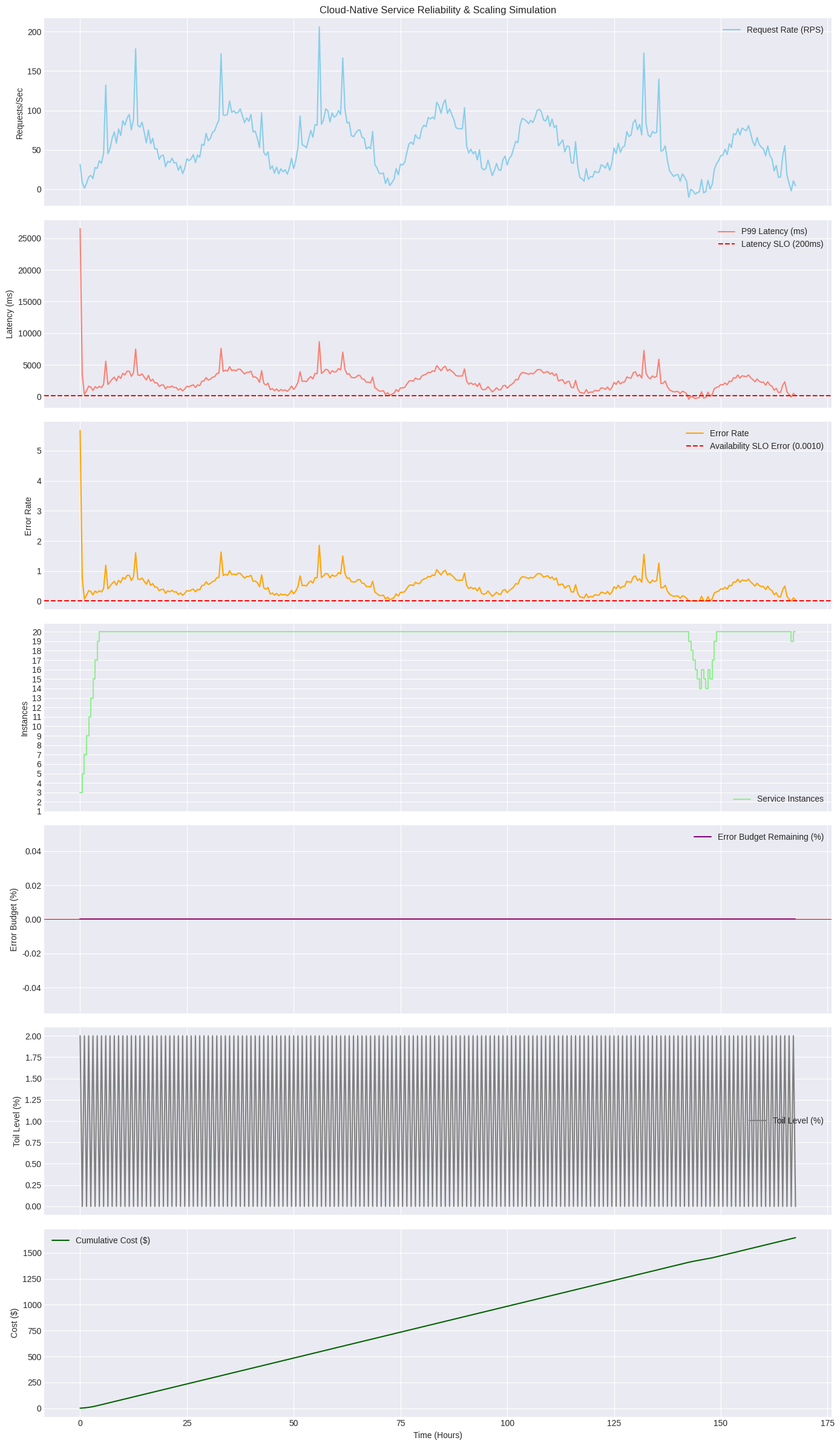

Generate this figure with matplotlib:

import math
import random
import time
import matplotlib.pyplot as plt
import matplotlib.animation as animation
from collections import deque

# --- Configuration Parameters ---
SIMULATION_DURATION_SECONDS = 7 * 24 * 3600 # 7 days
TIME_STEP_SECONDS = 30 * 60              # Granularity of simulation updates

# Service Parameters
BASE_LATENCY_MS = 50
LATENCY_VARIANCE_MS = 20
BASE_ERROR_RATE = 0.001 # 0.1%
MAX_INSTANCES = 10

# Auto-Scaling Constants
AUTO_SCALE_UP_LATENCY_THRESHOLD = 180 # ms. If P99 latency exceeds this, scale up
AUTO_SCALE_DOWN_LATENCY_THRESHOLD = 100 # ms. If P99 latency is below this, scale down
AUTO_SCALE_UP_STEP = 2 # Number of instances to add when scaling up
AUTO_SCALE_DOWN_STEP = 1 # Number of instances to remove when scaling down
MIN_INSTANCES = 5
MAX_INSTANCES = 20
MIN_INSTANCES = 1
INSTANCE_CAPACITY_RPS = 100 # Requests per second an instance can handle

# SLOs (Service Level Objectives)
SLO_AVAILABILITY = 0.999 # 99.9% availability
SLO_LATENCY_P99_MS = 200 # 99% of requests should be faster than 200ms

# Error Budget Parameters
ERROR_BUDGET_WINDOW_SECONDS = 3600 * 24 * 7 # 7 days rolling window for error budget

# Cost Parameters
COST_PER_INSTANCE_PER_HOUR = 0.5 # $0.5 per instance per hour

# Chaos Engineering Parameters
CHAOS_INJECTION_INTERVAL_SECONDS = 600 # Attempt chaos every 10 minutes
CHAOS_INSTANCE_FAILURE_CHANCE = 0.3 # 30% chance of an instance failing during an interval
CHAOS_FAILURE_DURATION_SECONDS = 300 # An instance remains failed for 5 minutes
NETWORK_LATENCY_SPIKE_PROBABILITY = 0.0005 # Probability of a network latency spike
NETWORK_LATENCY_SPIKE_DURATION = 1800 / TIME_STEP_SECONDS # Latency spike lasts 30 minutes
NETWORK_LATENCY_SPIKE_MAGNITUDE = 200 # Additional latency in ms during a spike

# Game Day Parameters
GAME_DAY_INTERVAL_SECONDS = 7 * 24 * 3600 # Every 7 days
GAME_DAY_DURATION_SECONDS = 4 * 3600 # 4 hours
GAME_DAY_DETECTION_TIME_SECONDS = 0.5 * 3600 # 30 minutes to detect an issue
GAME_DAY_RECOVERY_MULTIPLIER = 2 # Error budget recovers and toil reduces twice as fast during Game Day

# --- Simulation State ---
current_time = 0
service_instances = MIN_INSTANCES
total_requests_processed = 0
total_successful_requests = 0
latency_samples = deque(maxlen=1000) # Store recent latency samples for P99
hourly_latency_samples = deque() # For SLO calculation
hourly_error_counts = deque() # For SLO calculation
error_budget_burn_rate = 0.0
toil_level = 0.0 # Represents accumulated toil, 0.0 to 1.0
postmortem_active = False
postmortem_duration_remaining = 0 # In time steps
cumulative_cost = 0.0
failed_instances = [] # List of {'instance_id': X, 'recovery_time': Y}
network_latency_spike_active = False
network_latency_spike_remaining = 0
last_chaos_injection_time = 0
game_day_active = False
game_day_duration_remaining = 0
last_game_day_time = 0

# History for plotting
time_history = []
request_rate_history = []
latency_p99_history = []
error_rate_history = []
instances_history = []
error_budget_remaining_history = []
toil_level_history = []
cumulative_cost_history = []

# --- Functions ---

def generate_request_rate(current_time_in_seconds):
    """Simulates a fluctuating request rate over time."""
    # More complex load pattern with spikes and random walk
    day_time = (current_time_in_seconds % (3600 * 24)) / (3600 * 24)  # Normalize to 0-1 for a day
    
    # Base sinusoidal pattern
    base_rate = 50 + 40 * math.sin(day_time * 2 * math.pi - math.pi/2) # Peaks at midday, troughs at midnight

    # Introduce occasional spikes
    spike_factor = 1.0
    if random.random() < 0.05: # 5% chance of a spike every time step
        spike_factor = 1.0 + random.uniform(0.5, 2.0) # Increase load by 50% to 200%

    # Add some random walk for variability
    global last_random_walk_delta
    if 'last_random_walk_delta' not in globals():
        last_random_walk_delta = 0
    
    random_walk_step = random.uniform(-5, 5)
    last_random_walk_delta = max(-20, min(20, last_random_walk_delta + random_walk_step)) # Keep within bounds

    return (base_rate * spike_factor + last_random_walk_delta) + random.uniform(-10, 10)

def process_requests(num_requests, current_available_instances):
    """Simulates processing of requests by the service."""
    global total_requests_processed, total_successful_requests

    successful_requests = 0
    errors = 0
    current_latencies = []

    if current_available_instances == 0: # If no instances are available, all requests fail
        return 0, num_requests, []

    # Simulate load impact on latency and error rate
    load_factor = num_requests / (current_available_instances * INSTANCE_CAPACITY_RPS) if current_available_instances > 0 else 100 # High load if no instances
    
    # Calculate errors statistically
    error_chance = BASE_ERROR_RATE * load_factor * 10 if load_factor > 1 else BASE_ERROR_RATE
    errors = int(num_requests * error_chance)
    successful_requests = num_requests - errors
    
    total_requests_processed += num_requests
    total_successful_requests += successful_requests

    # Calculate representative latency for this time step
    # P99 latency is more relevant for SLOs, so we'll approximate it directly
    p99_latency_for_step = BASE_LATENCY_MS + LATENCY_VARIANCE_MS * 2.33 * load_factor # 2.33 for P99 of normal dist
    
    if network_latency_spike_active:
        p99_latency_for_step += NETWORK_LATENCY_SPIKE_MAGNITUDE
    
    # Append this representative latency multiple times to fill the deques for percentile calculation
    # The number of appends is arbitrary but should reflect the 'density' of requests
    # Let's append it a fixed number of times (e.g., 10) to represent the batch
    for _ in range(10): # Appending multiple times to contribute to percentile calculation
        latency_samples.append(p99_latency_for_step)
        hourly_latency_samples.append(p99_latency_for_step)
    
    # We no longer return a list of individual latencies, just a placeholder
    current_latencies = [p99_latency_for_step] # Return one representative latency
            
    return successful_requests, errors, current_latencies

def calculate_p_percentile(data, p):
    """Calculates the p-th percentile of a list of data."""
    if not data:
        return 0
    sorted_data = sorted(data)
    index = (len(sorted_data) - 1) * p / 100
    return sorted_data[int(index)]

def calculate_slo_breach(hourly_samples, hourly_errors):
    """Checks if SLOs are being breached."""
    # Latency SLO
    p99_latency = calculate_p_percentile(hourly_samples, 99)
    latency_breach = p99_latency > SLO_LATENCY_P99_MS

    # Availability SLO
    total_hourly_requests = len(hourly_samples) + sum(hourly_errors)
    if total_hourly_requests == 0:
        availability = 1.0
    else:
        availability = (total_hourly_requests - sum(hourly_errors)) / total_hourly_requests
    availability_breach = availability < SLO_AVAILABILITY
    
    return latency_breach, availability_breach, p99_latency, availability

def update_error_budget(latency_breach, availability_breach, p99_latency, current_availability, toil_level, postmortem_active):
    """Simulates error budget consumption and recovery based on SLO breaches."""
    global error_budget_burn_rate

    burn_factor = 0.0 # How much error budget we burn in this step

    # Latency breach: burn rate proportional to how much P99 exceeds SLO
    if latency_breach:
        latency_exceed_ratio = (p99_latency - SLO_LATENCY_P99_MS) / SLO_LATENCY_P99_MS
        burn_factor += 0.005 * latency_exceed_ratio # Base burn rate, scaled by severity

    # Availability breach: burn rate proportional to how much availability is below SLO
    if availability_breach:
        availability_drop_ratio = (SLO_AVAILABILITY - current_availability) / (1 - SLO_AVAILABILITY) # Normalize drop
        burn_factor += 0.01 * availability_drop_ratio # Base burn rate, scaled by severity

    error_budget_burn_rate += burn_factor

    # Recovery: if no breach, recover error budget. Recovery is faster with lower toil.
    # During postmortem and Game Day, recovery is even faster due to focused effort.
    recovery_multiplier = 1.0
    if postmortem_active:
        recovery_multiplier *= 2 # Double recovery speed during postmortem
    if game_day_active: # Game Day also provides focused effort
        recovery_multiplier *= GAME_DAY_RECOVERY_MULTIPLIER

    if not latency_breach and not availability_breach:
        recovery_factor = 0.002 * (1.0 - toil_level) * recovery_multiplier
        error_budget_burn_rate = max(0, error_budget_burn_rate - recovery_factor)

    # Cap the burn rate between 0 and 1
    error_budget_burn_rate = min(1.0, max(0, error_budget_burn_rate))
    return 1.0 - error_budget_burn_rate # Represent as budget remaining

def auto_scale_service(current_instances, p99_latency):
    """Advanced auto-scaling logic based on latency and request rate."""
    new_instances = current_instances

    # Scale up aggressively if P99 latency is above threshold
    if p99_latency > AUTO_SCALE_UP_LATENCY_THRESHOLD:
        new_instances = min(MAX_INSTANCES, current_instances + AUTO_SCALE_UP_STEP)
        print(f"Scaling UP due to high latency: {p99_latency:.1f}ms -> {new_instances} instances")
    # Scale down if P99 latency is well below threshold and not at min instances
    elif p99_latency < AUTO_SCALE_DOWN_LATENCY_THRESHOLD and current_instances > MIN_INSTANCES:
        new_instances = max(MIN_INSTANCES, current_instances - AUTO_SCALE_DOWN_STEP)
        print(f"Scaling DOWN due to low latency: {p99_latency:.1f}ms -> {new_instances} instances")

    return new_instances

def chaos_manager(current_time, service_instances_count):
    global failed_instances, last_chaos_injection_time, network_latency_spike_active, network_latency_spike_remaining

    # Recover failed instances
    failed_instances = [f for f in failed_instances if f['recovery_time'] > current_time]

    # Handle network latency spikes
    if network_latency_spike_active:
        network_latency_spike_remaining -= TIME_STEP_SECONDS
        if network_latency_spike_remaining <= 0:
            network_latency_spike_active = False
            print(f"--- Network Latency Spike Ended at {current_time/3600:.1f} hours. ---")

    # Inject new chaos (instance failure or network spike)
    if current_time - last_chaos_injection_time >= CHAOS_INJECTION_INTERVAL_SECONDS:
        last_chaos_injection_time = current_time

        # Instance Failure Chaos
        if random.random() < CHAOS_INSTANCE_FAILURE_CHANCE: # Check if instance chaos should be injected
            available_for_failure = service_instances_count - len(failed_instances)
            if available_for_failure > MIN_INSTANCES: # Ensure we don't fail below MIN_INSTANCES
                active_instance_ids = set(range(service_instances_count))
                currently_failed_ids = {f['instance_id'] for f in failed_instances}
                eligible_for_failure = list(active_instance_ids - currently_failed_ids)

                if eligible_for_failure: # If there are instances that can be failed
                    instance_to_fail = random.choice(eligible_for_failure)
                    recovery_time = current_time + CHAOS_FAILURE_DURATION_SECONDS
                    failed_instances.append({'instance_id': instance_to_fail, 'recovery_time': recovery_time})
                    print(f"!!! CHAOS: Instance {instance_to_fail} failed at {current_time/3600:.1f}h, recovering at {recovery_time/3600:.1f}h !!!")
        
        # Network Latency Spike Chaos
        if not network_latency_spike_active and random.random() < NETWORK_LATENCY_SPIKE_PROBABILITY:
            network_latency_spike_active = True
            network_latency_spike_remaining = NETWORK_LATENCY_SPIKE_DURATION
            print(f"!!! CHAOS: Network Latency Spike Triggered at {current_time/3600:.1f} hours. !!!")

    return service_instances_count - len(failed_instances)

def game_day_manager(current_time):
    global game_day_active, game_day_duration_remaining, last_game_day_time, BASE_LATENCY_MS

    # End Game Day if duration is over
    if game_day_active and game_day_duration_remaining <= 0:
        game_day_active = False
        BASE_LATENCY_MS = 50 # Reset to normal
        print(f"--- Game Day Ended at {current_time/3600:.1f} hours. ---")

    # Start new Game Day
    if not game_day_active and (current_time - last_game_day_time) >= GAME_DAY_INTERVAL_SECONDS:
        game_day_active = True
        last_game_day_time = current_time
        game_day_duration_remaining = GAME_DAY_DURATION_SECONDS
        BASE_LATENCY_MS = 300 # Simulate a severe latency issue during Game Day
        print(f"!!! Game Day Started at {current_time/3600:.1f} hours. !!!")
    
    if game_day_active:
        game_day_duration_remaining -= TIME_STEP_SECONDS


# --- Simulation Loop ---
print("Starting Cloud-Native Service Reliability Simulation...")

# Timers for profiling
time_section_1 = 0 # Request Rate Generation
time_section_2 = 0 # Chaos Injection
time_section_3 = 0 # Game Day Management
time_section_4 = 0 # Request Processing
time_section_5 = 0 # Hourly Sample Updates
time_section_6 = 0 # SLI/SLO Calculation
time_section_7 = 0 # Error Budget Update
time_section_8 = 0 # Service Scaling
time_section_9 = 0 # Toil, Postmortem, Cost Update

while current_time < SIMULATION_DURATION_SECONDS:
    time_history.append(current_time / 3600) # Store time in hours

    start_section_time = time.perf_counter()
    # 1. Generate Request Rate
    requests_in_step = generate_request_rate(current_time) * TIME_STEP_SECONDS
    request_rate_history.append(requests_in_step / TIME_STEP_SECONDS) # Store RPS
    time_section_1 += (time.perf_counter() - start_section_time)

    start_section_time = time.perf_counter()
    # 2. Inject Chaos and Determine Available Instances
    available_instances = chaos_manager(current_time, service_instances)
    time_section_2 += (time.perf_counter() - start_section_time)

    start_section_time = time.perf_counter()
    # 3. Manage Game Days
    game_day_manager(current_time)
    time_section_3 += (time.perf_counter() - start_section_time)
    
    start_section_time = time.perf_counter()
    # 4. Process Requests
    successful, errors, latencies = process_requests(requests_in_step, available_instances)
    time_section_4 += (time.perf_counter() - start_section_time)
    
    start_section_time = time.perf_counter()
    # 5. Update hourly samples for SLO calculation
    hourly_error_counts.append(errors)
    # Remove old samples to maintain the hourly window
    while len(hourly_latency_samples) * TIME_STEP_SECONDS > 3600:
        hourly_latency_samples.popleft()
    while len(hourly_error_counts) * TIME_STEP_SECONDS > 3600:
        hourly_error_counts.popleft()
    time_section_5 += (time.perf_counter() - start_section_time)

    start_section_time = time.perf_counter()
    # 6. Calculate SLIs and Check SLOs
    latency_breach, availability_breach, p99_latency, availability = calculate_slo_breach(list(hourly_latency_samples), list(hourly_error_counts))
    latency_p99_history.append(p99_latency)
    
    current_error_rate = errors / requests_in_step if requests_in_step > 0 else 0
    error_rate_history.append(current_error_rate)
    time_section_6 += (time.perf_counter() - start_section_time)

    start_section_time = time.perf_counter()
    # 7. Update Error Budget
    error_budget_remaining = update_error_budget(latency_breach, availability_breach, p99_latency, availability, toil_level, postmortem_active)
    error_budget_remaining_history.append(error_budget_remaining)
    time_section_7 += (time.perf_counter() - start_section_time)

    start_section_time = time.perf_counter()
    # 8. Scale Service (operates on total provisioned instances)
    service_instances = auto_scale_service(service_instances, p99_latency)
    instances_history.append(service_instances)
    time_section_8 += (time.perf_counter() - start_section_time)

    start_section_time = time.perf_counter()
    # 9. Update Toil Level and Postmortem Logic, Cost Update
    # Toil increases over time, but decreases if error budget is healthy (SREs have time for automation)
    # And increases faster if error budget is low (firefighting)
    toil_reduction_multiplier = 1.0
    if postmortem_active: # During postmortem, toil reduces faster
        toil_reduction_multiplier *= 2
    if game_day_active: # During game day, toil also reduces faster due to focused effort
        toil_reduction_multiplier *= GAME_DAY_RECOVERY_MULTIPLIER

    if postmortem_active: # During postmortem, toil reduces faster
        toil_level = max(0, toil_level - (0.01 * toil_reduction_multiplier))
    elif error_budget_remaining > 0.8: # Healthy error budget, SREs can reduce toil
        toil_level = max(0, toil_level - (0.005 * toil_reduction_multiplier))
    elif error_budget_remaining < 0.2: # Low error budget, SREs are firefighting, toil accumulates faster
        toil_level = min(1.0, toil_level + 0.02)
    else: # Normal accumulation
        toil_level = min(1.0, toil_level + 0.001)
    toil_level_history.append(toil_level)

    # Postmortem Logic
    if not postmortem_active and error_budget_remaining < 0.2: # Trigger postmortem if budget is low
        postmortem_active = True
        postmortem_duration_remaining = 3600 / TIME_STEP_SECONDS # Postmortem lasts for 1 hour (in time steps)
        print(f"!!! Postmortem Triggered at {current_time/3600:.1f} hours. !!!")

    if postmortem_active:
        postmortem_duration_remaining -= 1
        if postmortem_duration_remaining <= 0:
            postmortem_active = False
            print(f"--- Postmortem Ended at {current_time/3600:.1f} hours. ---")

    # Update Cost (based on total provisioned instances)
    cost_in_step = service_instances * COST_PER_INSTANCE_PER_HOUR * (TIME_STEP_SECONDS / 3600)
    cumulative_cost += cost_in_step
    cumulative_cost_history.append(cumulative_cost)
    time_section_9 += (time.perf_counter() - start_section_time)

    current_time += TIME_STEP_SECONDS # Move simulation forward

    # Print status (optional, for debugging)
    # if current_time % (3600) == 0:
    #     print(f"Time: {current_time/3600:.1f}h, Req/s: {requests_in_step/TIME_STEP_SECONDS:.1f}, Instances: {service_instances}, "
    #           f"P99 Latency: {p99_latency:.1f}ms (SLO: {SLO_LATENCY_P99_MS}ms, Breach: {latency_breach}), "
    #           f"Availability: {availability:.4f} (SLO: {SLO_AVAILABILITY}, Breach: {availability_breach}), "
    #           f"Error Budget: {error_budget_remaining*100:.2f}%,"
    #           f"Toil Level: {toil_level*100:.2f}%,"
    #           f"Postmortem Active: {postmortem_active}")


print("Simulation finished. Generating plots...")
print(f"Profiling Results:")
print(f"  Request Rate Generation: {time_section_1:.4f} seconds")
print(f"  Chaos Injection: {time_section_2:.4f} seconds")
print(f"  Game Day Management: {time_section_3:.4f} seconds")
print(f"  Request Processing: {time_section_4:.4f} seconds")
print(f"  Hourly Sample Updates: {time_section_5:.4f} seconds")
print(f"  SLI/SLO Calculation: {time_section_6:.4f} seconds")
print(f"  Error Budget Update: {time_section_7:.4f} seconds")
print(f"  Service Scaling: {time_section_8:.4f} seconds")
print(f"  Toil, Postmortem, Cost Update: {time_section_9:.4f} seconds")

# --- Plotting Results ---
plt.style.use('seaborn-v0_8-darkgrid')
fig, axs = plt.subplots(7, 1, figsize=(14, 24), sharex=True) # Increased to 7 subplots

# 1. Request Rate
axs[0].plot(time_history, request_rate_history, label='Request Rate (RPS)', color='skyblue')
axs[0].set_ylabel('Requests/Sec')
axs[0].set_title('Cloud-Native Service Reliability & Scaling Simulation')
axs[0].legend()

# 2. P99 Latency
axs[1].plot(time_history, latency_p99_history, label='P99 Latency (ms)', color='salmon')
axs[1].axhline(y=SLO_LATENCY_P99_MS, color='red', linestyle='--', label=f'Latency SLO ({SLO_LATENCY_P99_MS}ms)')
axs[1].set_ylabel('Latency (ms)')
axs[1].legend()

# 3. Error Rate
axs[2].plot(time_history, error_rate_history, label='Error Rate', color='orange')
axs[2].axhline(y=1-SLO_AVAILABILITY, color='red', linestyle='--', label=f'Availability SLO Error ({1-SLO_AVAILABILITY:.4f})')
axs[2].set_ylabel('Error Rate')
axs[2].legend()

# 4. Service Instances
axs[3].plot(time_history, instances_history, label='Service Instances', color='lightgreen', drawstyle='steps-post')
axs[3].set_ylabel('Instances')
axs[3].set_yticks(range(MIN_INSTANCES, MAX_INSTANCES + 1))
axs[3].legend()

# 5. Error Budget Remaining
axs[4].plot(time_history, [eb * 100 for eb in error_budget_remaining_history], label='Error Budget Remaining (%)', color='purple')
axs[4].axhline(y=0, color='red', linestyle='-', linewidth=0.8)
axs[4].set_ylabel('Error Budget (%)')
axs[4].legend()

# 6. Toil Level
axs[5].plot(time_history, [tl * 100 for tl in toil_level_history], label='Toil Level (%)', color='gray')
axs[5].set_ylabel('Toil Level (%)')
axs[5].legend()

# 7. Cumulative Cost
axs[6].plot(time_history, cumulative_cost_history, label='Cumulative Cost ($)', color='darkgreen')
axs[6].set_ylabel('Cost ($)')
axs[6].set_xlabel('Time (Hours)')
axs[6].legend()

plt.tight_layout()
plt.savefig('reliability_simulation_results.png')
print("Simulation results saved to reliability_simulation_results.png")
